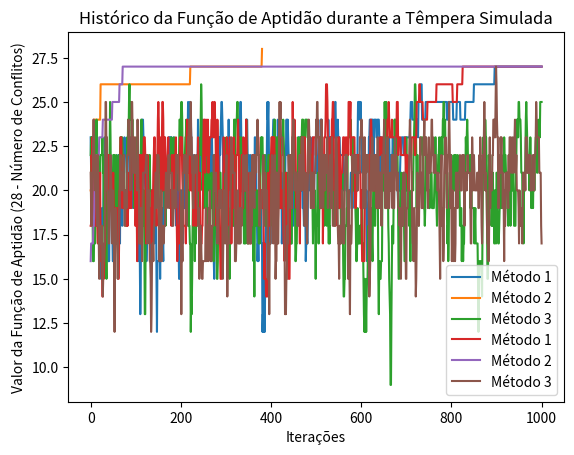

Recreate this plot in Python.
import numpy as np
import matplotlib.pyplot as plt
import random
import math
import time

def f(board):
    """
    Função de avaliação f(x) que retorna 28 - número de conflitos em um tabuleiro.
    """
    conflitos = 0
    n = len(board)
    
    # Contar conflitos para cada par de rainhas
    for i in range(n):
        for j in range(i + 1, n):
            # Rainhas na mesma linha ou na mesma diagonal
            if board[i] == board[j] or abs(board[i] - board[j]) == abs(i - j):
                conflitos += 1
                
    # A função de aptidão é 28 menos o número de conflitos
    return 28 - conflitos

def perturba_solucao(board):
    """
    Função de perturbação controlada da solução.
    Move uma rainha aleatoriamente para uma nova linha na mesma coluna.
    """
    n = len(board)
    nova_board = board.copy()
    col = random.randint(0, n - 1)  # Seleciona uma coluna aleatória
    nova_linha = random.randint(0, n - 1)  # Nova linha para a rainha
    nova_board[col] = nova_linha
    return nova_board

def tempera_simulada(board_inicial, T0, T_final, nt, metodo, decaimento):
    """
    Algoritmo de Têmpera Simulada para resolver o Problema das 8 Rainhas.
    """
    board_atual = board_inicial
    T = T0
    conflitos_atual = f(board_atual)
    conflitos_hist = [conflitos_atual]
    
    for iteracao in range(nt):
        nova_board = perturba_solucao(board_atual)
        conflitos_novo = f(nova_board)
        delta = conflitos_novo - conflitos_atual
        
        # Aceita a nova solução com base na temperatura
        if delta > 0 or random.uniform(0, 1) < math.exp(delta / T):
            board_atual = nova_board
            conflitos_atual = conflitos_novo
        
        conflitos_hist.append(conflitos_atual)
        
        # Atualizar a temperatura de acordo com o método escolhido
        if metodo == 1:
            T = decaimento * T
        elif metodo == 2:
            T = T / (1 + decaimento * math.sqrt(T))
        elif metodo == 3:
            delta_T = (T0 - T_final) / nt
            T = T - delta_T
        
        # Print statements for debugging
        #print(f"Método {metodo}, Iteração {iteracao}, Temperatura {T:.4f}, Conflitos {conflitos_atual}")
        
        # Parar se encontramos uma solução ótima
        if conflitos_atual == 28:  # Máxima função de aptidão, nenhuma rainha se atacando. valor ótimo 
            break
    
    return board_atual, conflitos_atual, conflitos_hist

import numpy as np
import matplotlib.pyplot as plt
import random
import math
import time

def f(board):
    conflitos = 0
    n = len(board)
    for i in range(n):
        for j in range(i + 1, n):
            if board[i] == board[j] or abs(board[i] - board[j]) == abs(i - j):
                conflitos += 1
    return 28 - conflitos

def perturba_solucao(board):
    n = len(board)
    nova_board = board.copy()
    col = random.randint(0, n - 1)
    nova_linha = random.randint(0, n - 1)
    nova_board[col] = nova_linha
    return nova_board

def tempera_simulada(board_inicial, T0, T_final, nt, metodo, decaimento):
    board_atual = board_inicial
    T = T0
    conflitos_atual = f(board_atual)
    conflitos_hist = [conflitos_atual]
    
    for iteracao in range(nt):
        nova_board = perturba_solucao(board_atual)
        conflitos_novo = f(nova_board)
        delta = conflitos_novo - conflitos_atual
        
        if delta > 0 or random.uniform(0, 1) < math.exp(delta / T):
            board_atual = nova_board
            conflitos_atual = conflitos_novo
        
        conflitos_hist.append(conflitos_atual)
        
        if metodo == 1:
            T = decaimento * T
        elif metodo == 2:
            T = T / (1 + decaimento * math.sqrt(T))
        elif metodo == 3:
            delta_T = (T0 - T_final) / nt
            T = T - delta_T
        
        if conflitos_atual == 28:
            break
    
    return board_atual, conflitos_atual, conflitos_hist

def resolver_8_rainhas(T0, T_final, nt, decaimento):
    max_solucoes = 92
    solucoes = []
    
    for metodo in range(1, 4):
        print(f"Iniciando teste com método de escalonamento {metodo}...")
        solucoes_unicas = set()
        start_time = time.time()
        
        while len(solucoes_unicas) < max_solucoes:
            board_inicial = np.random.randint(0, 8, size=8)
            solucao, conflitos, conflitos_hist = tempera_simulada(board_inicial, T0, T_final, nt, metodo, decaimento)
            
            solucao_tuple = tuple(solucao)
            if solucao_tuple not in solucoes_unicas:
                solucoes_unicas.add(solucao_tuple)
                solucoes.append((solucao, conflitos, time.time() - start_time))
            
            if len(solucoes_unicas) >= max_solucoes:
                break
        
        end_time = time.time()
        tempo_execucao = end_time - start_time
        
        print(f"Teste com método de escalonamento {metodo}:")
        print(f"Número de soluções únicas encontradas: {len(solucoes_unicas)}")
        print(f"Tempo de execução total: {tempo_execucao:.4f} segundos")
        print(f"Número total de iterações realizadas: {len(solucoes)}")
        print()
        
        plt.plot(conflitos_hist, label=f'Método {metodo}')
    
    plt.xlabel('Iterações')
    plt.ylabel('Valor da Função de Aptidão (28 - Número de Conflitos)')
    plt.title('Histórico da Função de Aptidão durante a Têmpera Simulada')
    plt.legend()
    plt.show()
    
    return solucoes

T0 = 1000
T_final = 1
nt = 1000
decaimento = 0.99

solucoes = resolver_8_rainhas(T0, T_final, nt, decaimento)



# Parâmetros
T0 = 1000  # Temperatura inicial
T_final = 1  # Temperatura final
nt = 1000  # Número de iterações máximas
decaimento = 0.99  # Fator de decaimento para o escalonamento

# Resolver o problema das 8 rainhas
solucoes = resolver_8_rainhas(T0, T_final, nt, decaimento)